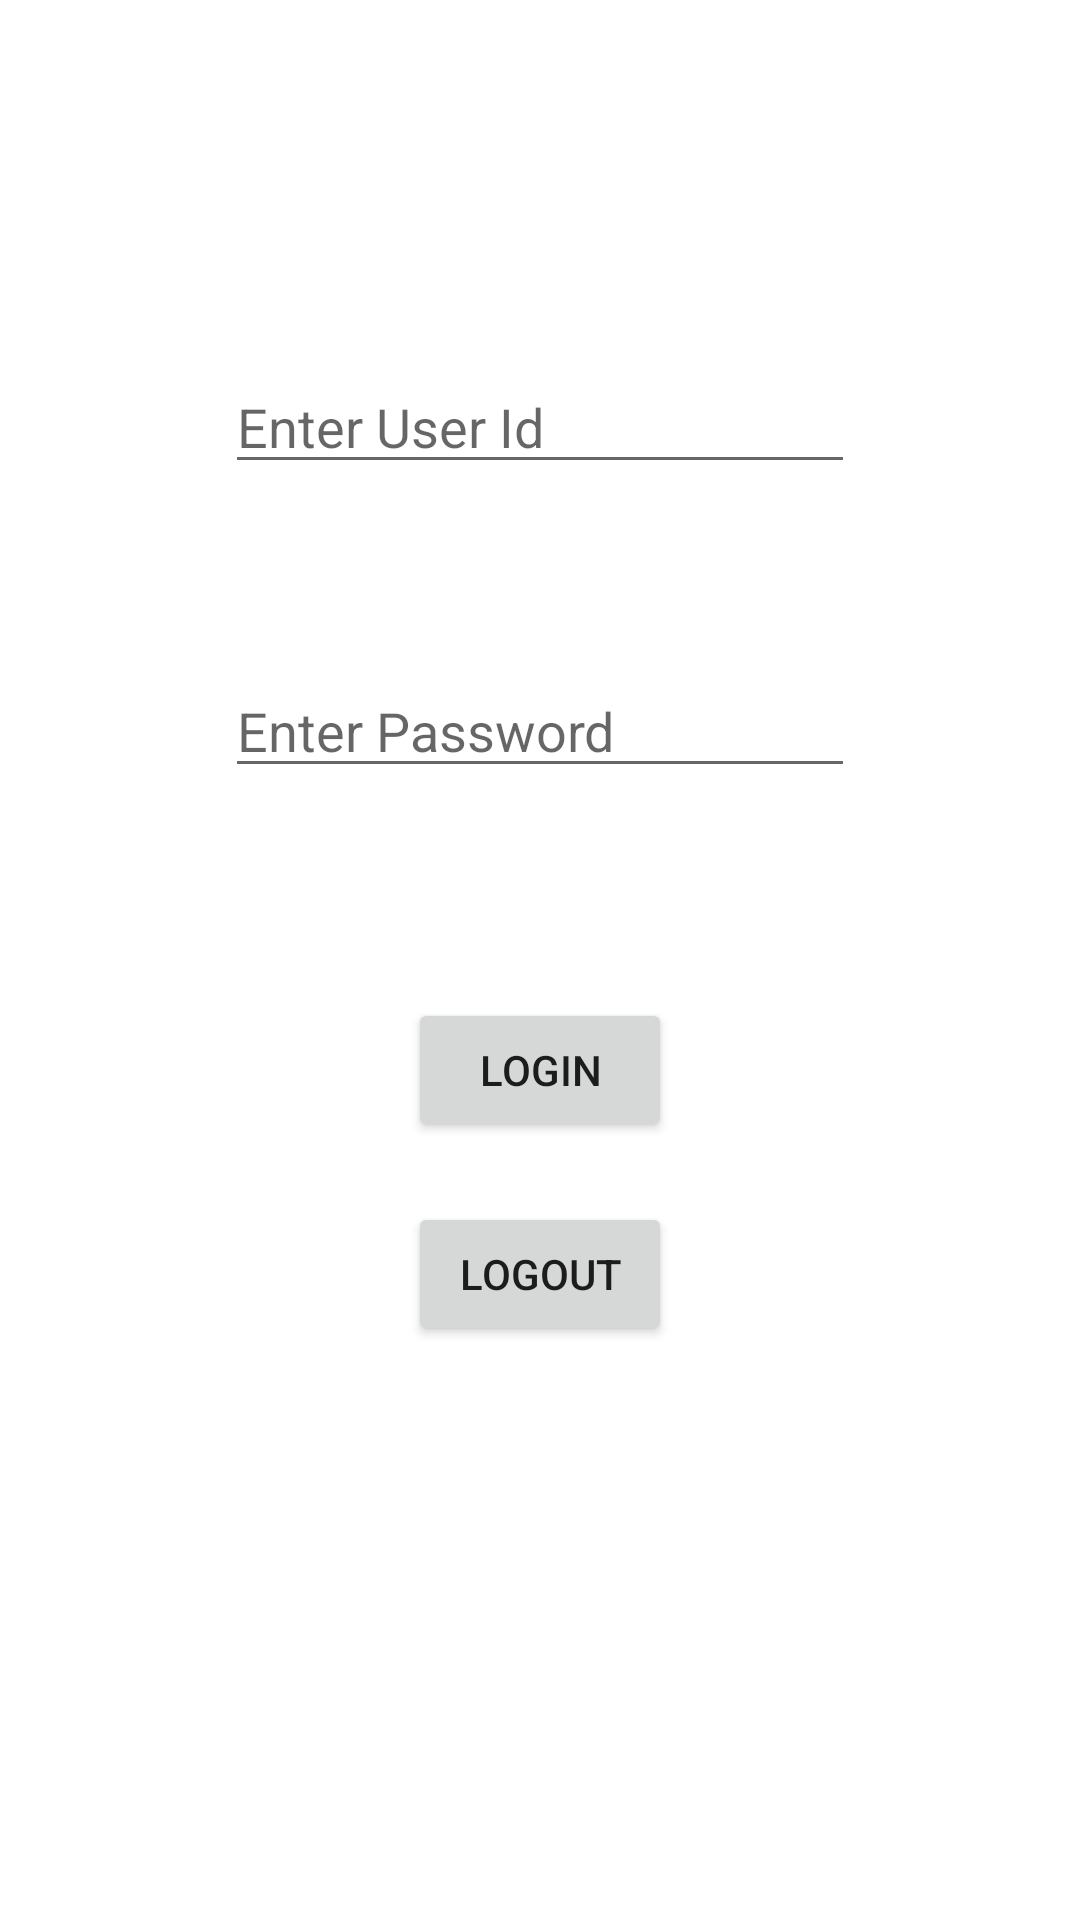

Produce the Android XML layout that renders to this screen, including the resource entries it uses.
<!-- AndroidManifest.xml: application theme Theme.ProjectJ -->
<!-- res/layout/fragment_login.xml -->
<?xml version="1.0" encoding="utf-8"?>
<androidx.constraintlayout.widget.ConstraintLayout xmlns:android="http://schemas.android.com/apk/res/android"
    xmlns:app="http://schemas.android.com/apk/res-auto"
    xmlns:tools="http://schemas.android.com/tools"
    android:layout_width="match_parent"
    android:layout_height="match_parent"
    tools:context=".LoginFragment">

    <Button
        android:id="@+id/checkCred"
        android:layout_width="wrap_content"
        android:layout_height="wrap_content"
        android:layout_marginTop="70dp"
        android:text="@string/login"
        app:layout_constraintEnd_toEndOf="parent"
        app:layout_constraintStart_toStartOf="parent"
        app:layout_constraintTop_toBottomOf="@+id/passwordEt" />

    <EditText
        android:id="@+id/userIdEt"
        android:layout_width="wrap_content"
        android:layout_height="wrap_content"
        android:layout_marginTop="120dp"
        android:ems="10"
        android:inputType="textPersonName"
        android:hint="Enter User Id"
        app:layout_constraintEnd_toEndOf="parent"
        app:layout_constraintStart_toStartOf="parent"
        app:layout_constraintTop_toTopOf="parent" />

    <EditText
        android:id="@+id/passwordEt"
        android:layout_width="wrap_content"
        android:layout_height="wrap_content"
        android:layout_marginTop="60dp"
        android:ems="10"
        android:hint="Enter Password"
        android:inputType="textPassword"
        app:layout_constraintEnd_toEndOf="parent"
        app:layout_constraintStart_toStartOf="parent"
        app:layout_constraintTop_toBottomOf="@+id/userIdEt" />

    <Button
        android:id="@+id/logoutBt"
        android:layout_width="wrap_content"
        android:layout_height="wrap_content"
        android:layout_marginTop="20dp"
        android:text="Logout"
        app:layout_constraintEnd_toEndOf="parent"
        app:layout_constraintStart_toStartOf="parent"
        app:layout_constraintTop_toBottomOf="@+id/checkCred" />

</androidx.constraintlayout.widget.ConstraintLayout>
<!-- resources referenced by this layout -->
<resources>
  <string name="login">Login</string>
  <style name="Theme.ProjectJ" parent="Theme.MaterialComponents.DayNight.DarkActionBar">
          
          <item name="colorPrimary">@color/purple_500</item>
          <item name="colorPrimaryVariant">@color/purple_700</item>
          <item name="colorOnPrimary">@color/white</item>
          
          <item name="colorSecondary">@color/teal_200</item>
          <item name="colorSecondaryVariant">@color/teal_700</item>
          <item name="colorOnSecondary">@color/black</item>
          
          <item name="android:statusBarColor" tools:targetApi="l">?attr/colorPrimaryVariant</item>
          
      </style>
  <!-- not gathered from this repository: default colours our renderer supplied (Android Studio template values) -->
  <color name="purple_500">#FF6200EE</color>
  <color name="purple_700">#FF3700B3</color>
  <color name="teal_200">#FF03DAC5</color>
  <color name="teal_700">#FF018786</color>
  <color name="black">#FF000000</color>
  <color name="white">#FFFFFFFF</color>
</resources>
